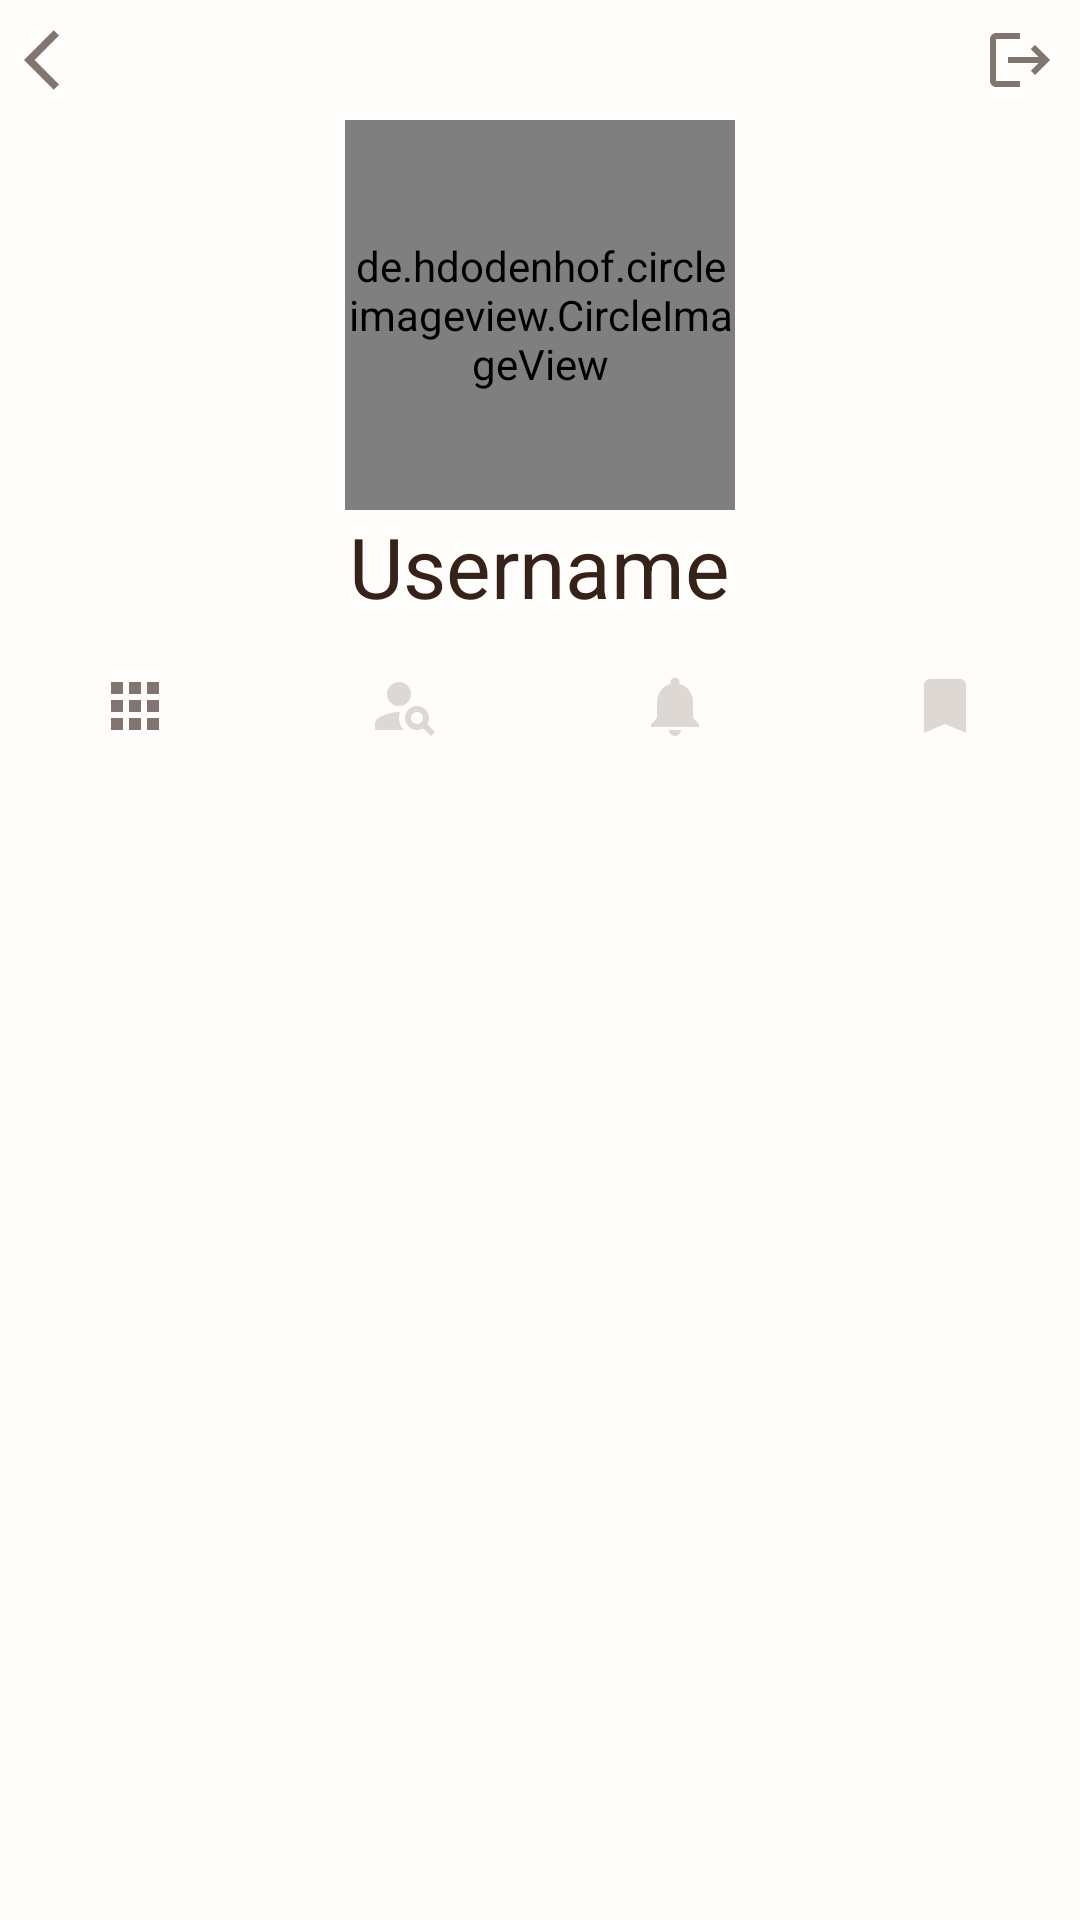

Reconstruct the res/layout file that produces this screen, plus the resources it refers to.
<!-- AndroidManifest.xml: application theme AppTheme -->
<!-- res/layout/activity_profile.xml -->
<?xml version="1.0" encoding="utf-8"?>
<RelativeLayout xmlns:android="http://schemas.android.com/apk/res/android"
    xmlns:app="http://schemas.android.com/apk/res-auto"
    xmlns:tools="http://schemas.android.com/tools"
    android:layout_width="match_parent"
    android:layout_height="match_parent"
    android:background="@color/colorBackground">

    <LinearLayout
        android:id="@+id/upper_profile"
        android:layout_width="match_parent"
        android:layout_height="wrap_content"
        android:background="@color/colorBackground"
        android:orientation="vertical">

        <FrameLayout
            android:layout_width="match_parent"
            android:layout_height="wrap_content">

            <ImageButton
                android:id="@+id/nav_back_profile"
                android:layout_width="wrap_content"
                android:layout_height="wrap_content"
                android:layout_margin="8dp"
                android:background="@color/colorBackground"
                android:src="@drawable/ic_back"></ImageButton>

            <ImageButton
                android:id="@+id/nav_logout"
                android:layout_width="wrap_content"
                android:layout_height="wrap_content"
                android:layout_gravity="right"
                android:layout_margin="8dp"
                android:background="@color/colorBackground"
                android:src="@drawable/ic_logout"></ImageButton>

        </FrameLayout>

        <de.hdodenhof.circleimageview.CircleImageView
            android:id="@+id/image_avatar"
            android:layout_width="130dp"
            android:layout_height="130dp"
            android:layout_gravity="center_horizontal"
            android:layout_marginTop="0dp"
            android:src="@drawable/ic_launcher_background" />

        <TextView
            android:id="@+id/username_profile"
            android:layout_width="wrap_content"
            android:layout_height="wrap_content"
            android:layout_alignBottom="@+id/image_profile2"
            android:layout_gravity="center_horizontal"
            android:text="Username"
            android:textColor="@color/colorPrimary"
            android:textSize="28sp" />

        <com.google.android.material.appbar.AppBarLayout
            android:id="@+id/menu_bar"
            android:layout_width="match_parent"
            android:layout_height="wrap_content">

            <com.google.android.material.bottomnavigation.BottomNavigationView
                android:id="@+id/menu_navigation"
                android:layout_width="match_parent"
                android:layout_height="wrap_content"
                android:background="@color/colorBackground"
                app:itemIconTint="@color/selector"
                app:labelVisibilityMode="unlabeled"
                app:menu="@menu/profile_menu" />


        </com.google.android.material.appbar.AppBarLayout>


        <ScrollView
            android:layout_width="match_parent"
            android:layout_height="wrap_content">

            <FrameLayout
                android:id="@+id/fragment_container_profile"
                android:layout_width="match_parent"
                android:layout_height="wrap_content"
                android:layout_below="@+id/menu_bar">

                <androidx.recyclerview.widget.RecyclerView
                    android:id="@+id/recycler_view_profile"
                    android:layout_width="match_parent"
                    android:layout_height="match_parent" />

            </FrameLayout>

        </ScrollView>

    </LinearLayout>

</RelativeLayout>
<!-- resources referenced by this layout -->
<resources>
  <color name="colorBackground">#fffdfc</color>
  <color name="colorPrimary">#35231a</color>
  <!-- drawable ic_back (drawable-anydpi) -->
  <vector xmlns:android="http://schemas.android.com/apk/res/android"
      android:width="24dp"
      android:height="24dp"
      android:viewportWidth="24"
      android:viewportHeight="24"
      android:tint="#2B1A10"
      android:alpha="0.6">
    <path
        android:fillColor="@android:color/white"
        android:pathData="M11.67,3.87L9.9,2.1 0,12l9.9,9.9 1.77,-1.77L3.54,12z"/>
  </vector>
  <!-- drawable ic_logout (drawable-anydpi) -->
  <vector xmlns:android="http://schemas.android.com/apk/res/android"
      android:width="24dp"
      android:height="24dp"
      android:viewportWidth="24"
      android:viewportHeight="24"
      android:tint="#2b1a10"
      android:alpha="0.6"
      android:autoMirrored="true">
    <path
        android:fillColor="@android:color/white"
        android:pathData="M17,7l-1.41,1.41L18.17,11H8v2h10.17l-2.58,2.58L17,17l5,-5zM4,5h8V3H4c-1.1,0 -2,0.9 -2,2v14c0,1.1 0.9,2 2,2h8v-2H4V5z"/>
  </vector>
</resources>
